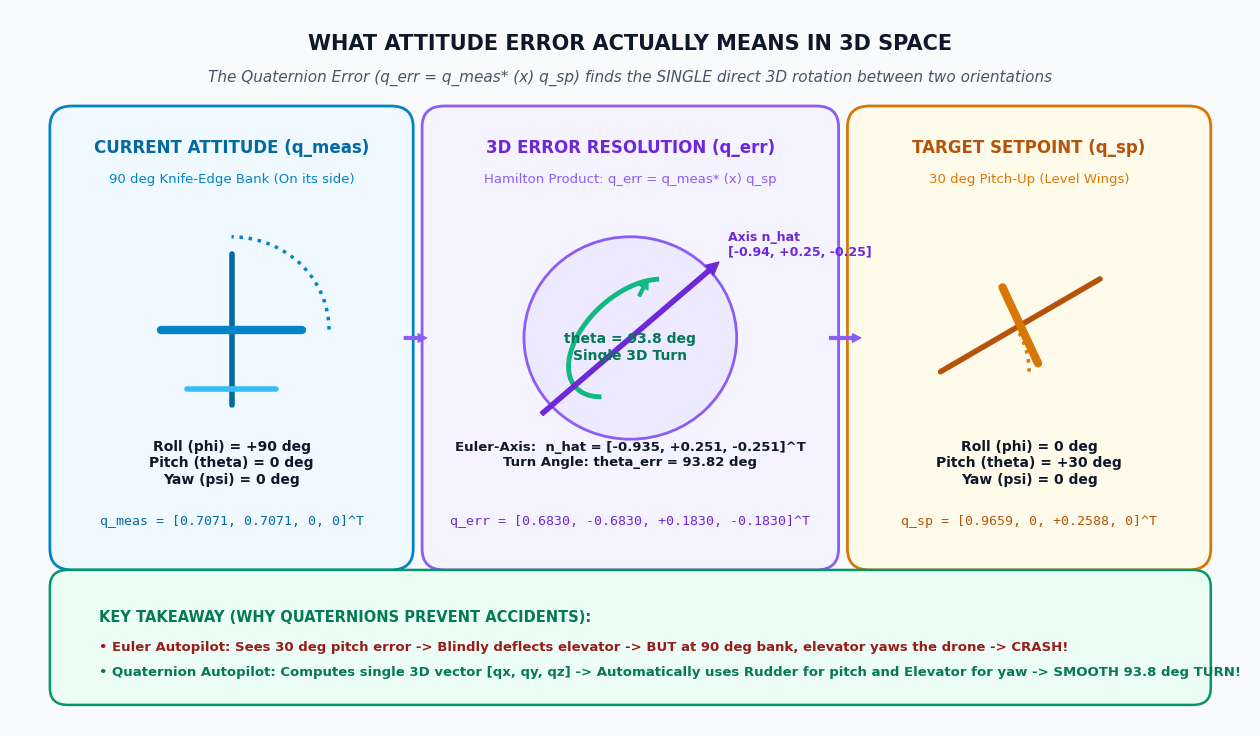

Python code for this plot: (Note: this script raises an exception after producing the figure.)
import matplotlib.pyplot as plt
import matplotlib.patches as patches
import numpy as np

plt.rcParams['font.family'] = 'DejaVu Sans'
plt.rcParams['font.size'] = 11

def create_error_resolution_diagram():
    fig, ax = plt.subplots(figsize=(14, 7.5), dpi=300)
    ax.set_xlim(0, 14)
    ax.set_ylim(0, 8.5)
    ax.axis('off')

    fig.patch.set_facecolor('#F8FAFC')
    ax.set_facecolor('#F8FAFC')

    # Title
    ax.text(7.0, 8.1, "WHAT ATTITUDE ERROR ACTUALLY MEANS IN 3D SPACE", 
            fontsize=15, fontweight='bold', ha='center', va='center', color='#0F172A')
    ax.text(7.0, 7.7, "The Quaternion Error (q_err = q_meas* (x) q_sp) finds the SINGLE direct 3D rotation between two orientations", 
            fontsize=11, ha='center', va='center', color='#475569', style='italic')

    # ==================== LEFT PANEL: CURRENT ATTITUDE ====================
    left_box = patches.FancyBboxPatch((0.6, 2.0), 3.8, 5.2,
                                      boxstyle="round,pad=0.15,rounding_size=0.25",
                                      linewidth=2, edgecolor='#0284C7', facecolor='#F0F9FF')
    ax.add_patch(left_box)
    ax.text(2.5, 6.8, "CURRENT ATTITUDE (q_meas)", fontsize=12, fontweight='bold', color='#0369A1', ha='center')
    ax.text(2.5, 6.45, "90 deg Knife-Edge Bank (On its side)", fontsize=9.5, color='#0284C7', ha='center')

    # Aircraft schematic banked 90 deg
    # Vertical fuselage line
    ax.plot([2.5, 2.5], [3.8, 5.6], color='#0369A1', linewidth=4, solid_capstyle='round')
    # Horizontal wings (now vertical because banked 90 deg!)
    ax.plot([1.7, 3.3], [4.7, 4.7], color='#0284C7', linewidth=6, solid_capstyle='round')
    # Tailplane
    ax.plot([2.0, 3.0], [4.0, 4.0], color='#38BDF8', linewidth=4, solid_capstyle='round')
    # Bank angle indicator
    arc_bank = patches.Arc((2.5, 4.7), 2.2, 2.2, angle=0, theta1=0, theta2=90, color='#0284C7', linewidth=2.5, linestyle=':')
    ax.add_patch(arc_bank)
    ax.text(2.5, 3.4, "Roll (phi) = +90 deg\nPitch (theta) = 0 deg\nYaw (psi) = 0 deg", 
            fontsize=10, fontweight='bold', color='#0F172A', ha='center', va='top')
    ax.text(2.5, 2.4, "q_meas = [0.7071, 0.7071, 0, 0]^T", 
            fontsize=9.5, fontfamily='monospace', color='#0369A1', ha='center')

    # ==================== CENTER PANEL: QUATERNION ROTATION ====================
    center_box = patches.FancyBboxPatch((4.8, 2.0), 4.4, 5.2,
                                        boxstyle="round,pad=0.15,rounding_size=0.25",
                                        linewidth=2, edgecolor='#8B5CF6', facecolor='#F5F3FF')
    ax.add_patch(center_box)
    ax.text(7.0, 6.8, "3D ERROR RESOLUTION (q_err)", fontsize=12, fontweight='bold', color='#6D28D9', ha='center')
    ax.text(7.0, 6.45, "Hamilton Product: q_err = q_meas* (x) q_sp", fontsize=9.5, color='#8B5CF6', ha='center')

    # Central Sphere with Axis of Rotation
    sphere = patches.Circle((7.0, 4.6), 1.2, edgecolor='#8B5CF6', facecolor='#EDE9FE', linewidth=2)
    ax.add_patch(sphere)
    # Rotation Axis Vector n
    ax.annotate('', xy=(8.0, 5.5), xytext=(6.0, 3.7),
                arrowprops=dict(facecolor='#6D28D9', edgecolor='#6D28D9', width=3, headwidth=9, headlength=9))
    ax.text(8.1, 5.55, "Axis n_hat\n[-0.94, +0.25, -0.25]", fontsize=9, fontweight='bold', color='#6D28D9', va='bottom')

    # Curved rotation arc around axis
    arc_rot = patches.Arc((7.0, 4.6), 1.7, 1.0, angle=45, theta1=20, theta2=200, color='#10B981', linewidth=3.5)
    ax.add_patch(arc_rot)
    ax.annotate('', xy=(7.2, 5.3), xytext=(7.1, 5.1),
                arrowprops=dict(facecolor='#10B981', edgecolor='#10B981', width=2, headwidth=7, headlength=7))
    ax.text(7.0, 4.5, "theta = 93.8 deg\nSingle 3D Turn", fontsize=10, fontweight='bold', color='#047857', ha='center', va='center')

    ax.text(7.0, 3.1, "Euler-Axis:  n_hat = [-0.935, +0.251, -0.251]^T\nTurn Angle: theta_err = 93.82 deg", 
            fontsize=9.5, fontweight='bold', color='#0F172A', ha='center')
    ax.text(7.0, 2.4, "q_err = [0.6830, -0.6830, +0.1830, -0.1830]^T", 
            fontsize=9.5, fontfamily='monospace', color='#6D28D9', ha='center')

    # Connectors between boxes
    ax.annotate('', xy=(4.7, 4.6), xytext=(4.45, 4.6),
                arrowprops=dict(facecolor='#8B5CF6', edgecolor='#8B5CF6', width=2, headwidth=6, headlength=6))
    ax.annotate('', xy=(9.6, 4.6), xytext=(9.25, 4.6),
                arrowprops=dict(facecolor='#8B5CF6', edgecolor='#8B5CF6', width=2, headwidth=6, headlength=6))

    # ==================== RIGHT PANEL: TARGET ATTITUDE ====================
    right_box = patches.FancyBboxPatch((9.6, 2.0), 3.8, 5.2,
                                       boxstyle="round,pad=0.15,rounding_size=0.25",
                                       linewidth=2, edgecolor='#D97706', facecolor='#FFFBEB')
    ax.add_patch(right_box)
    ax.text(11.5, 6.8, "TARGET SETPOINT (q_sp)", fontsize=12, fontweight='bold', color='#B45309', ha='center')
    ax.text(11.5, 6.45, "30 deg Pitch-Up (Level Wings)", fontsize=9.5, color='#D97706', ha='center')

    # Aircraft schematic pitched up 30 deg (side/isometric view)
    # Pitched fuselage line
    ax.plot([10.5, 12.3], [4.2, 5.3], color='#B45309', linewidth=4, solid_capstyle='round')
    # Horizontal wings
    ax.plot([11.2, 11.6], [5.2, 4.3], color='#D97706', linewidth=6, solid_capstyle='round')
    # Pitch angle arc
    arc_pitch = patches.Arc((10.5, 4.2), 2.0, 2.0, angle=0, theta1=0, theta2=31, color='#D97706', linewidth=2.5, linestyle=':')
    ax.add_patch(arc_pitch)
    ax.text(11.5, 3.4, "Roll (phi) = 0 deg\nPitch (theta) = +30 deg\nYaw (psi) = 0 deg", 
            fontsize=10, fontweight='bold', color='#0F172A', ha='center', va='top')
    ax.text(11.5, 2.4, "q_sp = [0.9659, 0, +0.2588, 0]^T", 
            fontsize=9.5, fontfamily='monospace', color='#B45309', ha='center')

    # ==================== BOTTOM TAKEAWAY COMPARISON ====================
    compare_box = patches.FancyBboxPatch((0.6, 0.4), 12.8, 1.3,
                                         boxstyle="round,pad=0.15,rounding_size=0.2",
                                         linewidth=1.8, edgecolor='#059669', facecolor='#ECFDF5')
    ax.add_patch(compare_box)
    ax.text(1.0, 1.25, "KEY TAKEAWAY (WHY QUATERNIONS PREVENT ACCIDENTS):", 
            fontsize=10.5, fontweight='bold', color='#047857')
    ax.text(1.0, 0.9, "• Euler Autopilot: Sees 30 deg pitch error -> Blindly deflects elevator -> BUT at 90 deg bank, elevator yaws the drone -> CRASH!", 
            fontsize=9.5, color='#991B1B', fontweight='bold')
    ax.text(1.0, 0.6, "• Quaternion Autopilot: Computes single 3D vector [qx, qy, qz] -> Automatically uses Rudder for pitch and Elevator for yaw -> SMOOTH 93.8 deg TURN!", 
            fontsize=9.5, color='#047857', fontweight='bold')

    plt.tight_layout()
    plt.savefig('figures/fig_intuitive_error_resolution.png', bbox_inches='tight', dpi=300)
    plt.close()
    print("Successfully generated figures/fig_intuitive_error_resolution.png")

create_error_resolution_diagram()
